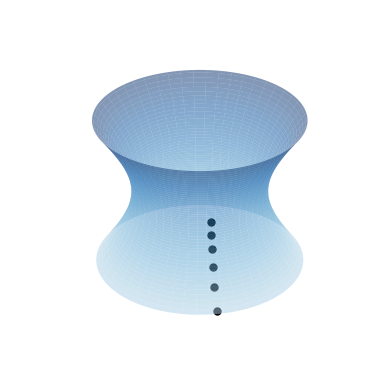

Recreate this plot in Python. (Note: this script raises an exception after producing the figure.)
import matplotlib.pyplot as plt
import numpy
from matplotlib import cm
import numpy as np

v = numpy.linspace(-1,1,100)
theta = numpy.linspace(0,2*numpy.pi,100)
v, theta = np.mgrid[-1:1:100j, 0.0:2.0*numpy.pi:100j]
z = numpy.sinh(v)
x = numpy.cosh(v)*numpy.cos(theta)
y = numpy.cosh(v)*numpy.sin(theta)

# Plot the surface
fig, ax = plt.subplots(subplot_kw={"projection": "3d"})
ax.plot_surface(x,y,z, vmin=z.min() * 2, cmap=cm.Blues,alpha=.5)

ax.set(xticklabels=[],
       yticklabels=[],
       zticklabels=[])
ax.set_xticks([])
ax.set_yticks([])
ax.set_zticks([])
i=10
j=80
iis= range(1,55,10)
jjs = [85]
# ax.scatter(x[i,j],y[i,j],z[i,j],s=40,color='k')
# ax.scatter(x[50:-5:2,50:-1:2],y[50:-5:2,50:-5:2],z[50:-5:2,50:-5:2],s=20,color='k')
ax.plot(numpy.hstack([[x[i,j] for i in iis] for j in jjs]),numpy.hstack([[y[i,j] for i in iis] for j in jjs]),zs=numpy.hstack([[z[i,j] for i in iis] for j in jjs]),linestyle='', marker='.',c='k',markersize=10)

plt.grid(b=None)
plt.axis('off')
ax.set_aspect("equal")
plt.savefig('/home/<user>/Downloads/membatross/hyperboloid_cartoon.png',dpi=300)


s, t = np.mgrid[-1:1:100j, -1:1:100j]
z = 8*s
x = 6-6*t-6*s
y = -10*t
fig, ax = plt.subplots(subplot_kw={"projection": "3d"})
ax.plot_surface(x,y,z, vmin=z.min() * 2, cmap=cm.Blues,alpha=.5)

ax.set(xticklabels=[],
       yticklabels=[],
       zticklabels=[])
ax.set_xticks([])
ax.set_yticks([])
ax.set_zticks([])
i=10
j=80
iis= range(20,90,10)
jjs = [70]
ax.plot(numpy.hstack([[x[i,j] for i in iis] for j in jjs]),numpy.hstack([[y[i,j] for i in iis] for j in jjs]),zs=numpy.hstack([[z[i,j] for i in iis] for j in jjs]),linestyle='', marker='.',c='k',markersize=10)
R=0.0589735
ax.plot(x[numpy.isclose(s**2+t**2,R)],y[numpy.isclose(s**2+t**2,R)],z[numpy.isclose(s**2+t**2,R)],linestyle='', marker='.',c='k',markersize=10,alpha=.25)
plt.grid(b=None)
plt.axis('off')
ax.set_aspect("equal")
plt.savefig('/home/<user>/Downloads/membatross/plane_cartoon.png',dpi=300)

print()